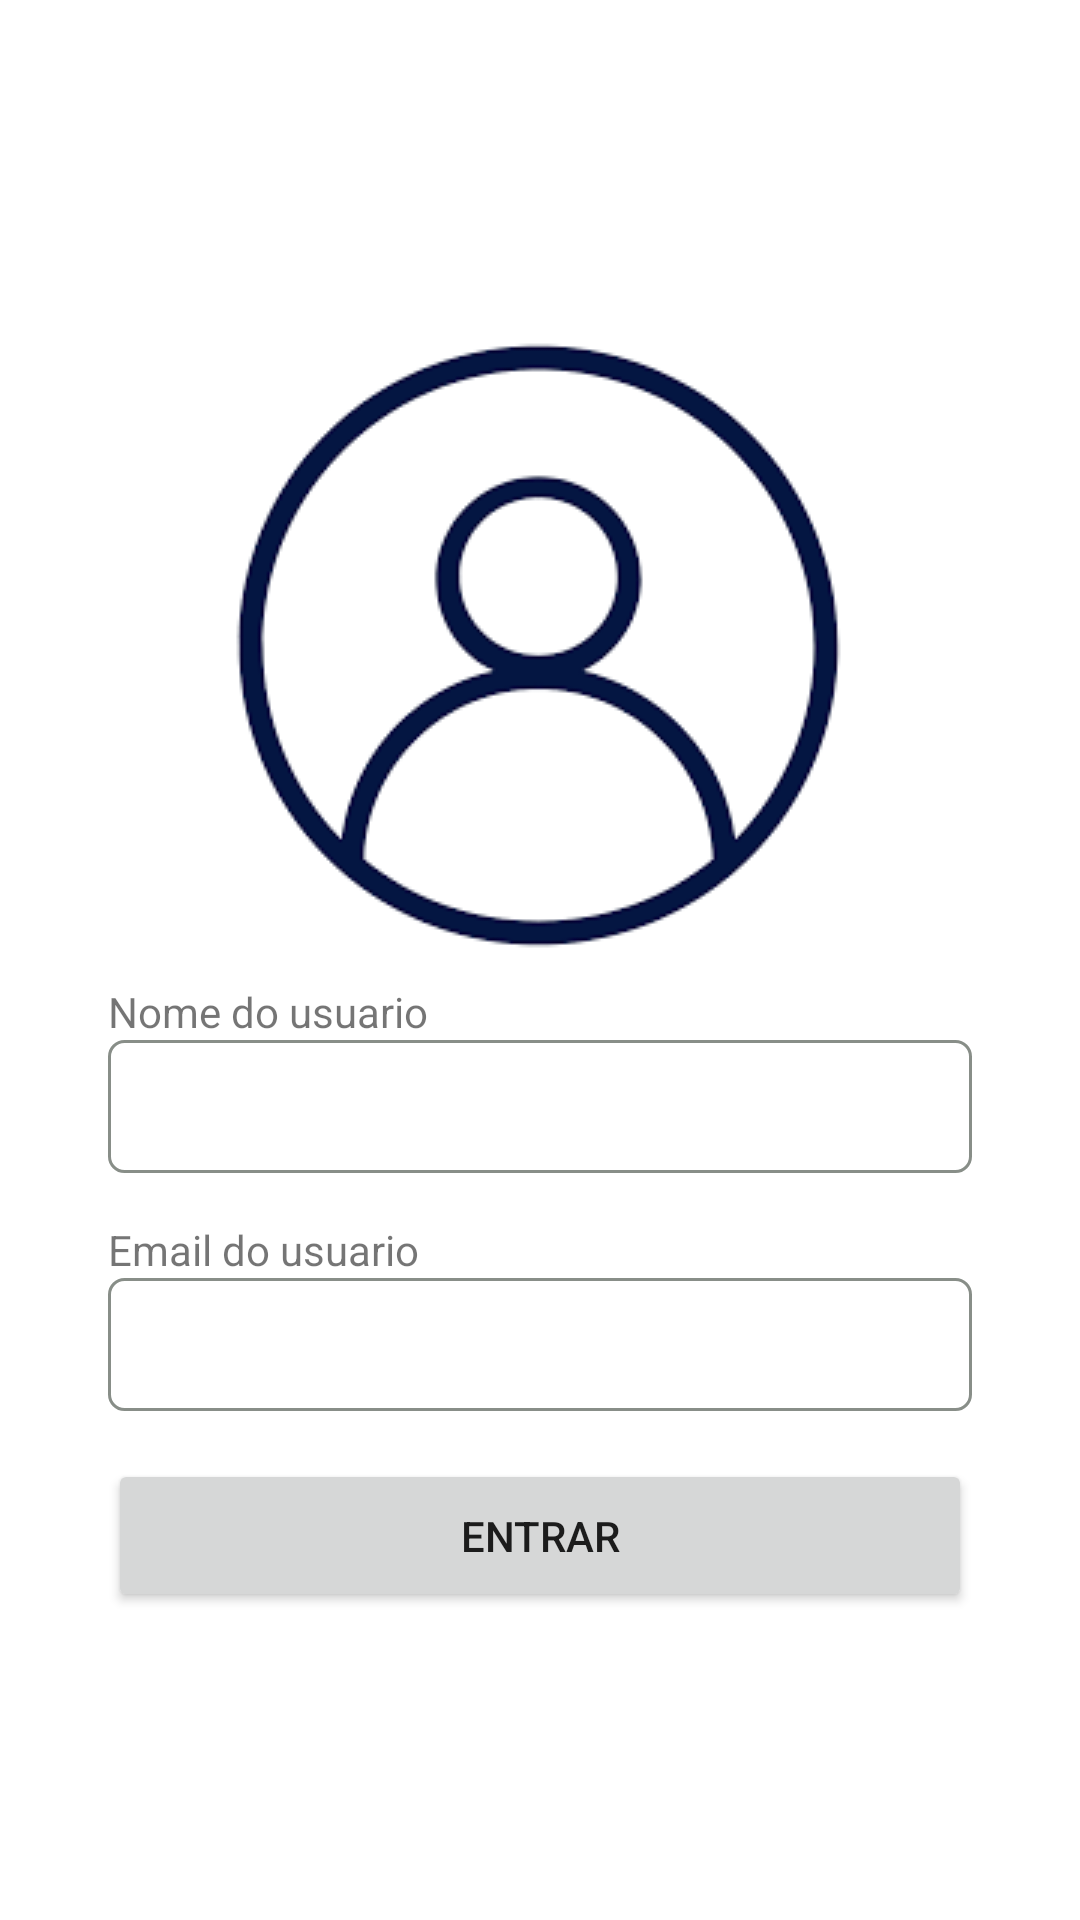

Reconstruct the res/layout file that produces this screen, plus the resources it refers to.
<!-- AndroidManifest.xml: application theme Theme.CursoAndroidDH -->
<!-- res/layout/activity_login_screen1.xml -->
<?xml version="1.0" encoding="utf-8"?>
<ScrollView
    xmlns:android="http://schemas.android.com/apk/res/android"
    xmlns:tools="http://schemas.android.com/tools"
    android:id="@+id/root_layout"
    android:fillViewport="true"
    android:layout_width="match_parent"
    android:layout_height="match_parent">

    <LinearLayout xmlns:app="http://schemas.android.com/apk/res-auto"
        android:layout_width="match_parent"
        android:layout_height="wrap_content"
        android:orientation="vertical"
        android:gravity="center"
        android:paddingHorizontal="36dp"
        tools:context=".LoginScreen.LoginScreen1">

        <ImageView
            android:id="@+id/imageView2"
            android:layout_width="match_parent"
            android:layout_height="wrap_content"
            app:srcCompat="@drawable/user"
            />

        <TextView
            android:layout_width="match_parent"
            android:layout_height="wrap_content"
            android:text="Nome do usuario"
            />


        <EditText
            android:id="@+id/userName"
            android:layout_width="match_parent"
            android:layout_height="wrap_content"
            android:background="@drawable/custon_edit_text"


            />

        <TextView
            android:layout_width="match_parent"
            android:layout_height="wrap_content"
            android:text="Email do usuario"
            android:layout_marginTop="16dp"
            />

        <EditText
            android:id="@+id/userEmail"
            android:layout_width="match_parent"
            android:layout_height="wrap_content"
            android:background="@drawable/custon_edit_text"
            android:inputType="textEmailAddress"

            />


        <Button
            android:id="@+id/buttonLogin"
            android:layout_width="match_parent"
            android:layout_height="wrap_content"
            android:text="Entrar"
            android:layout_marginTop="16dp"
            android:paddingVertical="16dp"
            />

    </LinearLayout>

</ScrollView>
<!-- resources referenced by this layout -->
<resources>
  <!-- drawable custon_edit_text (drawable) -->
  <?xml version="1.0" encoding="utf-8"?>
  <shape
      xmlns:android="http://schemas.android.com/apk/res/android"
      android:shape="rectangle"
      >
  
      <corners
          android:radius="5dp"
      />
  
  
  
  
  
      <padding
          android:bottom="10dp"
          android:top="10dp"
          android:left="10dp"
          android:right="10dp"
          />
  
      <stroke
          android:width="1dp"
          android:color="#888E88"
          />
  
  </shape>
  <!-- drawable user: png bitmap (drawable, 23053 bytes) -->
  <style name="Theme.CursoAndroidDH" parent="Theme.MaterialComponents.DayNight.DarkActionBar">
          
          <item name="colorPrimary">@color/purple_500</item>
          <item name="colorPrimaryVariant">@color/purple_700</item>
          <item name="colorOnPrimary">@color/white</item>
          
          <item name="colorSecondary">@color/teal_200</item>
          <item name="colorSecondaryVariant">@color/teal_700</item>
          <item name="colorOnSecondary">@color/black</item>
          
          <item name="android:statusBarColor" tools:targetApi="l">?attr/colorPrimaryVariant</item>
          
      </style>
  <color name="purple_500">#FF6200EE</color>
  <color name="purple_700">#FF3700B3</color>
  <color name="white">#FFFFFFFF</color>
  <color name="teal_200">#FF03DAC5</color>
  <color name="teal_700">#FF018786</color>
  <color name="black">#FF000000</color>
</resources>
